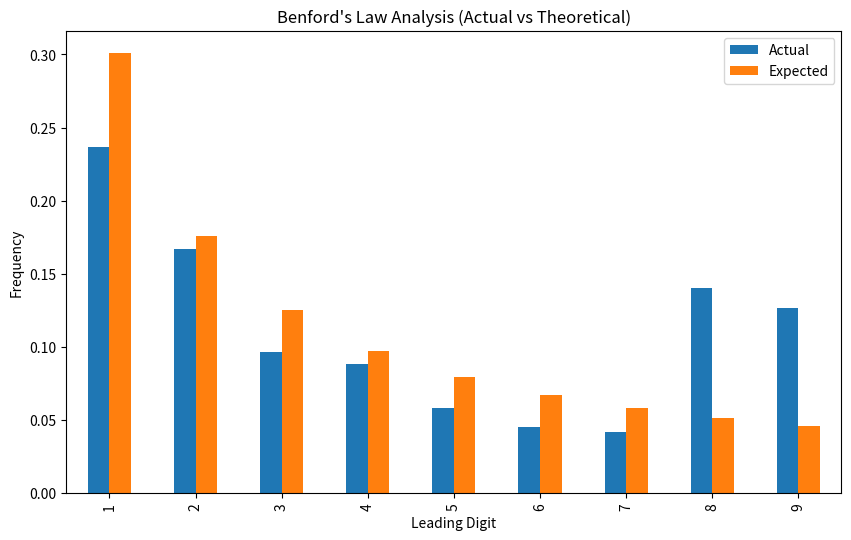

Reproduce this figure in Python.
import pandas as pd
import matplotlib.pyplot as plt
import numpy as np

np.random.seed(42)
real_data = np.random.lognormal(mean=3, sigma=1, size=500) 
fake_data = np.random.randint(800, 999, size=100) 
combined_amounts = np.concatenate([real_data, fake_data])

df = pd.DataFrame({'Amount': combined_amounts})

def get_leading_digit(x):
    s = str(abs(x))
    for char in s:
        if char in '123456789':
            return int(char)
    return None

df['Leading_Digit'] = df['Amount'].apply(get_leading_digit)
actual_counts = df['Leading_Digit'].value_counts(normalize=True).sort_index()

benford_probs = {
    1: 0.301, 2: 0.176, 3: 0.125, 4: 0.097, 
    5: 0.079, 6: 0.067, 7: 0.058, 8: 0.051, 9: 0.046
}
expected = pd.Series(benford_probs)

comparison = pd.DataFrame({'Actual': actual_counts, 'Expected': expected})
comparison['Deviation'] = np.abs(comparison['Actual'] - comparison['Expected'])

print("--- BENFORD'S LAW FRAUD DETECTION ---")
print(comparison.round(3))

suspicious_digits = comparison[comparison['Deviation'] > 0.05]
if not suspicious_digits.empty:
    print("\n⚠️ ALERT: Suspicious patterns detected!")
    print("The following leading digits appear way more/less than natural probability:")
    print(suspicious_digits.index.tolist())
    print("Investigation Idea: If '9' is high, look for invoices just under approval limits (e.g., $990).")

comparison[['Actual', 'Expected']].plot(kind='bar', figsize=(10, 6))
plt.title("Benford's Law Analysis (Actual vs Theoretical)")
plt.ylabel("Frequency")
plt.xlabel("Leading Digit")
plt.savefig("Benfords_Analysis.png")
plt.show()